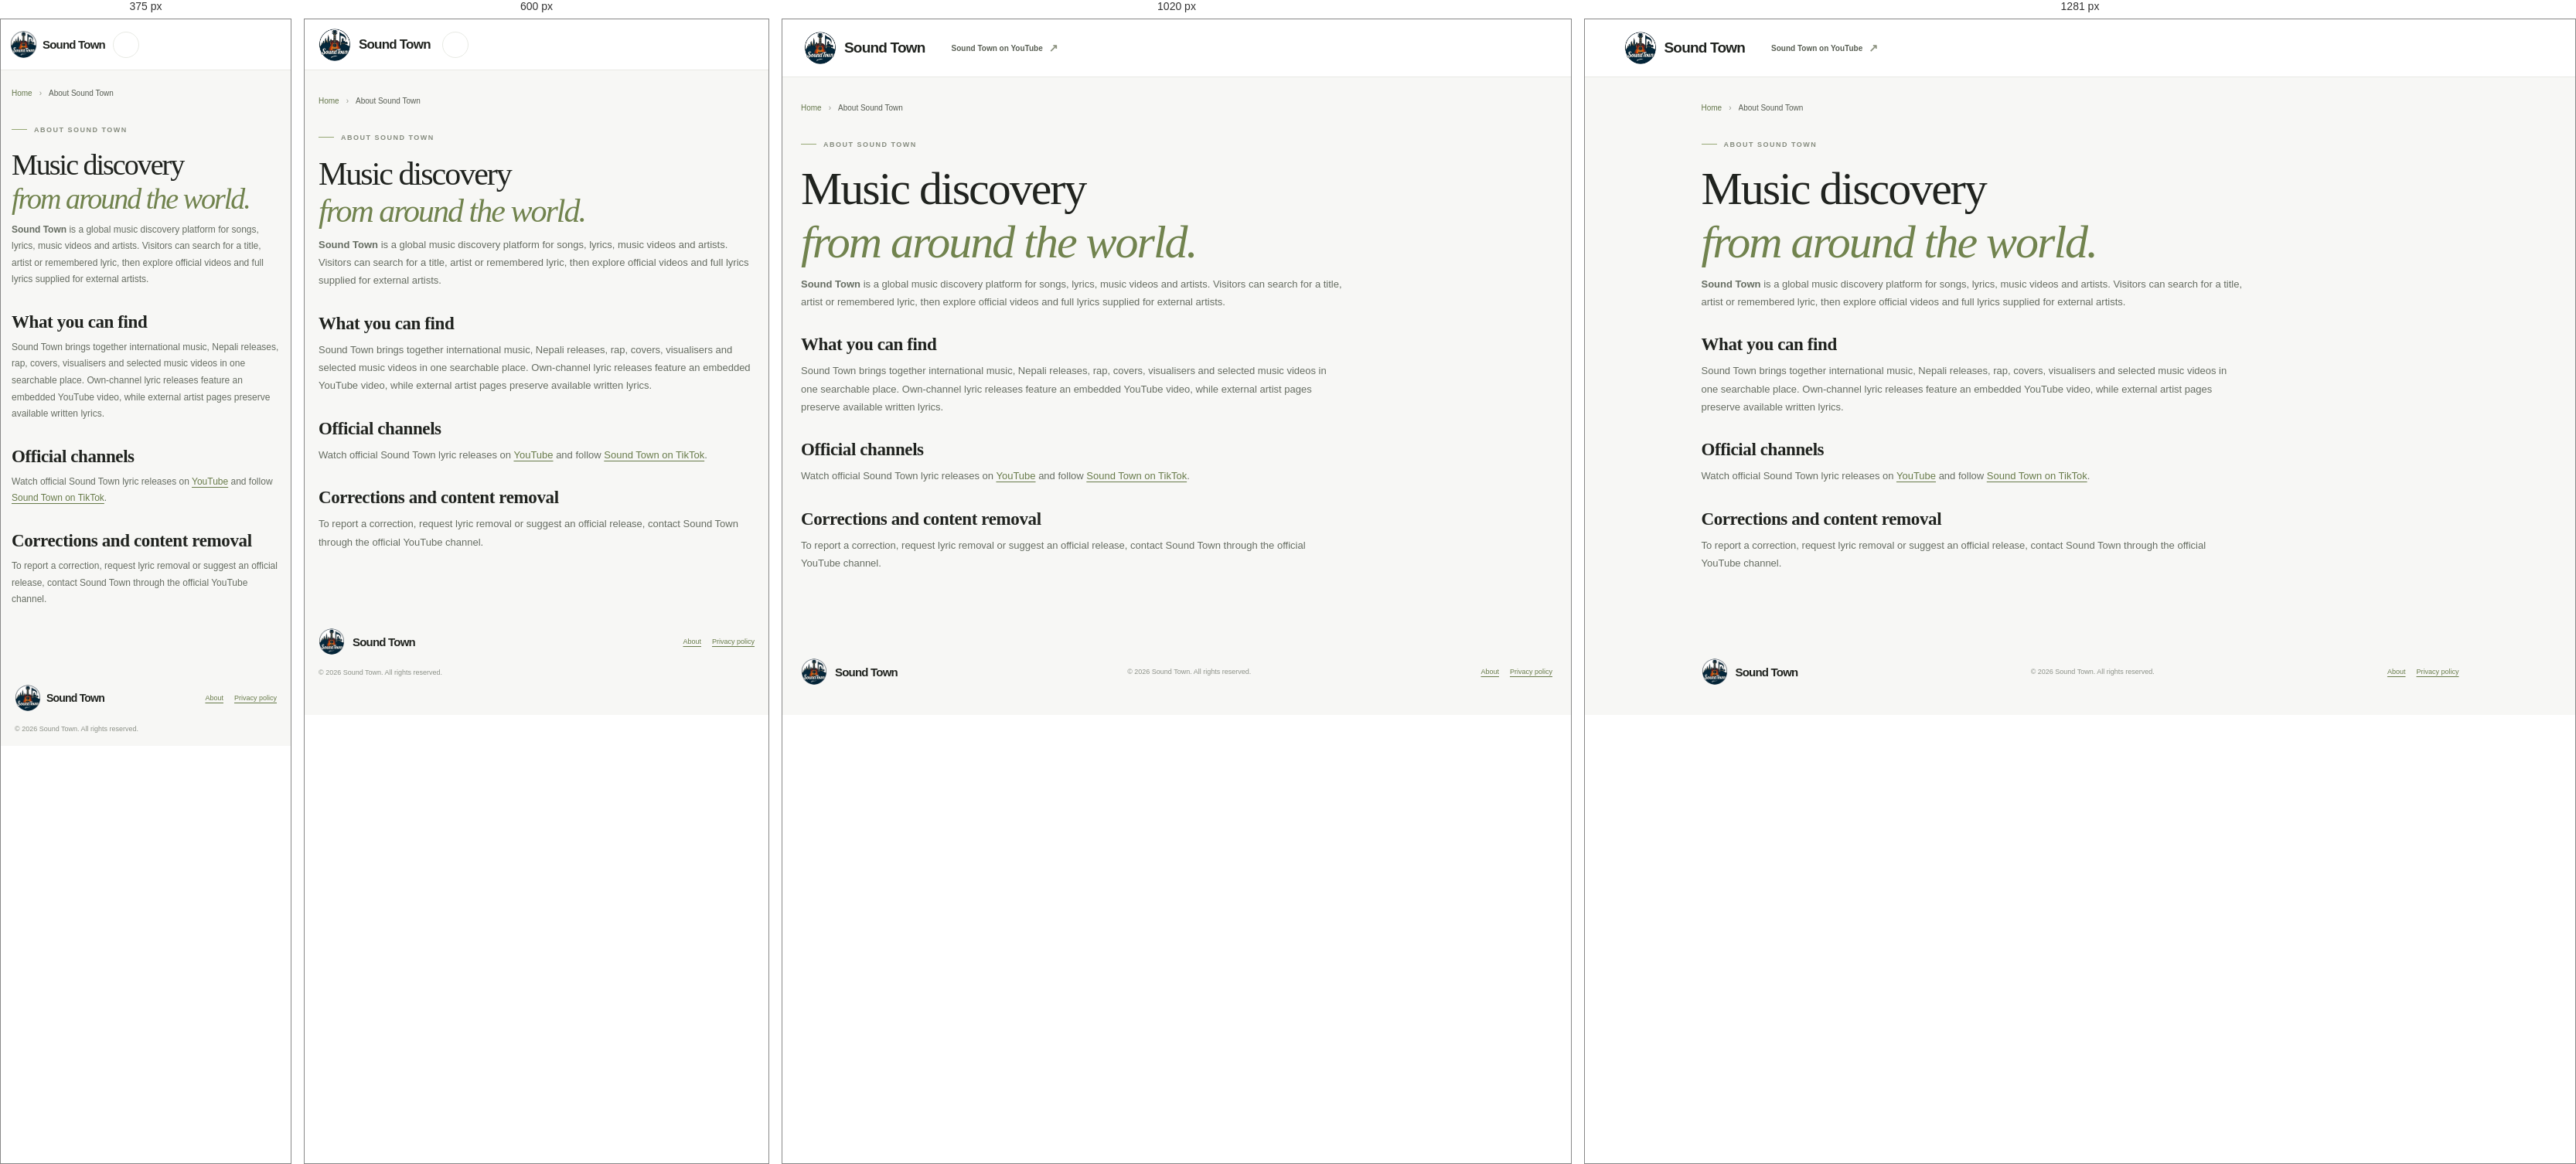
Rendered at 375 px, 600 px, 1020 px and 1281 px, left to right.

<!-- file: about.html -->
<!doctype html>
<html lang="en">
  <head>
    <meta charset="UTF-8" />
    <meta name="viewport" content="width=device-width, initial-scale=1.0" />
    <meta name="theme-color" content="#f7f7f5" />
    <meta name="description" content="Learn about Sound Town, a global music discovery platform for songs, lyrics, lyric videos and artists." />
    <meta name="robots" content="index, follow" />
    <link rel="canonical" href="https://soundtown.me/about.html" />
    <meta property="og:type" content="website" />
    <meta property="og:site_name" content="Sound Town" />
    <meta property="og:title" content="About Sound Town" />
    <meta property="og:description" content="Learn about Sound Town, a global music discovery platform for songs, lyrics, lyric videos and artists." />
    <meta property="og:url" content="https://soundtown.me/about.html" />
    <meta property="og:image" content="https://soundtown.me/soundtown-logo.jpg" />
    <meta name="twitter:card" content="summary" />
    <meta name="twitter:title" content="About Sound Town" />
    <meta name="twitter:description" content="Learn about Sound Town, a global music discovery platform for songs, lyrics, lyric videos and artists." />
    <meta name="twitter:image" content="https://soundtown.me/soundtown-logo.jpg" />
    <title>About Sound Town – Music Discovery, Lyrics &amp; Videos</title>
    <link rel="icon" href="/favicon.ico" sizes="any" />
    <link rel="icon" type="image/png" sizes="16x16" href="/favicon-16x16.png" />
    <link rel="icon" type="image/png" sizes="32x32" href="/favicon-32x32.png" />
    <link rel="icon" type="image/png" sizes="48x48" href="/favicon-48x48.png" />
    <link rel="icon" type="image/png" sizes="192x192" href="/favicon-192x192.png" />
    <link rel="icon" type="image/png" sizes="512x512" href="/favicon-512x512.png" />
    <link rel="apple-touch-icon" sizes="180x180" href="/apple-touch-icon.png" />
    <link rel="stylesheet" href="styles.css?v=20261121-brand" />
    <script type="application/ld+json">
      {
        "@context": "https://schema.org",
        "@graph": [
          {
            "@type": "Organization",
            "@id": "https://soundtown.me/#organization",
            "name": "Sound Town",
            "alternateName": "SoundTown",
            "url": "https://soundtown.me/",
            "logo": "https://soundtown.me/soundtown-logo.jpg",
            "sameAs": [
              "https://www.youtube.com/@soundtown77",
              "https://www.tiktok.com/@soundtown77"
            ]
          },
          {
            "@type": "WebPage",
            "@id": "https://soundtown.me/about.html#webpage",
            "url": "https://soundtown.me/about.html",
            "name": "About Sound Town",
            "description": "Learn about Sound Town and its global music discovery platform.",
            "isPartOf": { "@id": "https://soundtown.me/#website" }
          }
        ]
      }
    </script>
  </head>
  <body>
    <header class="site-header">
      <a class="brand" href="index.html" aria-label="Sound Town home">
        <img class="brand-mark" src="soundtown-logo.jpg" alt="" aria-hidden="true" />
        <span class="brand-name">Sound Town</span>
      </a>
      <a class="header-channel" href="https://www.youtube.com/@soundtown77" target="_blank" rel="noopener noreferrer">
        <span>Sound Town on YouTube</span><span aria-hidden="true">↗</span>
      </a>
    </header>
    <main class="page-shell policy-page">
      <nav class="breadcrumbs" aria-label="Breadcrumb">
        <a href="index.html">Home</a><span aria-hidden="true">›</span><span>About Sound Town</span>
      </nav>
      <article class="policy-content">
        <span class="eyebrow"><span class="eyebrow-line"></span> ABOUT SOUND TOWN</span>
        <h1>Music discovery<br /><em>from around the world.</em></h1>
        <p><strong>Sound Town</strong> is a global music discovery platform for songs, lyrics, music videos and artists. Visitors can search for a title, artist or remembered lyric, then explore official videos and full lyrics supplied for external artists.</p>
        <h2>What you can find</h2>
        <p>Sound Town brings together international music, Nepali releases, rap, covers, visualisers and selected music videos in one searchable place. Own-channel lyric releases feature an embedded YouTube video, while external artist pages preserve available written lyrics.</p>
        <h2>Official channels</h2>
        <p>Watch official Sound Town lyric releases on <a href="https://www.youtube.com/@soundtown77" target="_blank" rel="noopener noreferrer">YouTube</a> and follow <a href="https://www.tiktok.com/@soundtown77" target="_blank" rel="noopener noreferrer">Sound Town on TikTok</a>.</p>
        <h2>Corrections and content removal</h2>
        <p>To report a correction, request lyric removal or suggest an official release, contact Sound Town through the official YouTube channel.</p>
      </article>
    </main>
    <footer class="site-footer">
      <a class="brand footer-brand" href="index.html">
        <img class="brand-mark" src="soundtown-logo.jpg" alt="" aria-hidden="true" />
        <span class="brand-name">Sound Town</span>
      </a>
      <p class="copyright">© 2026 Sound Town. All rights reserved.</p>
      <div class="footer-links">
        <a class="privacy-link" href="about.html" aria-current="page">About</a>
        <a class="privacy-link" href="privacy-policy.html">Privacy policy</a>
      </div>
    </footer>
  </body>
</html>


/* @media block from styles.css */
@media (min-width: 1280px) {
  .site-header { padding-right: calc((100vw - 1180px) / 2); padding-left: calc((100vw - 1180px) / 2); }
}

/* @media block from styles.css */
@media (max-width: 760px) {
  .editorial-section { grid-template-columns: 1fr; gap: 28px; padding: 38px 0; }
  .site-header { min-height: 66px; gap: 15px; padding: 0 18px; }
  .brand-name { font-size: 17px; }
  .header-search { width: auto; min-width: 0; height: 38px; flex: 1; }
  .header-search kbd { display: none; }
  .header-channel { width: 34px; height: 34px; justify-content: center; border: 1px solid #e7e9e3; border-radius: 50%; }
  .header-channel span { display: none; }
  .page-shell { width: min(100% - 36px, 620px); }
  .hero { padding: 52px 0 37px; }
  .hero h1 { font-size: clamp(40px, 9vw, 56px); }
  .hero-copy { font-size: 12px; }
  .song-grid { grid-template-columns: repeat(2, minmax(0, 1fr)); gap: 11px; }
  .related-grid { grid-template-columns: repeat(2, minmax(0, 1fr)); }
  .feedback-band { align-items: flex-start; flex-direction: column; padding: 26px 18px; }
  .site-footer { width: calc(100% - 36px); flex-wrap: wrap; padding: 17px 0; }
  .copyright { order: 3; width: 100%; text-align: left; }
  .privacy-link { order: 2; }
  .cookie-banner { right: 18px; bottom: 18px; width: calc(100% - 36px); align-items: flex-start; flex-direction: column; gap: 13px; }
}

/* @media block from styles.css */
@media (max-width: 440px) {
  .site-header { gap: 10px; padding: 0 12px; }
  .brand { gap: 7px; }
  .brand-name { font-size: 15px; }
  .brand-mark { width: 35px; height: 35px; }
  .header-search { gap: 7px; padding: 0 8px; }
  .header-search input { font-size: 10px; }
  .header-search > svg { width: 15px; height: 15px; }
  .page-shell { width: calc(100% - 28px); }
  .hero { padding-top: 39px; }
  .hero-search { height: 51px; gap: 9px; padding-left: 12px; }
  .hero-search input { font-size: 10px; }
  .hero-search > button[type="submit"] { height: 37px; gap: 7px; padding: 0 10px; font-size: 10px; }
  .quick-searches { gap: 6px; }
  .quick-searches > span { width: 100%; }
  .section-heading h2, .feedback-band h2 { font-size: 23px; }
  .card-title { margin: 9px 8px 3px; font-size: 13px; }
  .card-subtitle { margin: 0 8px 9px; font-size: 8px; }
  .song-heading { padding-top: 27px; }
  .song-heading h1 { font-size: 35px; letter-spacing: -1.2px; }
  .compact-heading h2 { font-size: 22px; }
  .language-toggle { gap: 1px; }
  .language-option { padding: 7px 6px; font-size: 8px; }
  .text-link { font-size: 9px; }
  .lyrics-notice { gap: 11px; padding: 15px; }
  .notice-icon { width: 31px; height: 31px; }
  .lyrics-notice h3 { font-size: 15px; }
  .lyrics-notice p { font-size: 10px; }
  .footer-brand .brand-name { font-size: 14px; }
  .policy-page { padding-top: 24px; }
  .policy-content h1 { font-size: 38px; }
  .policy-content p { font-size: 12px; }
  .social-links { gap: 5px; }
}